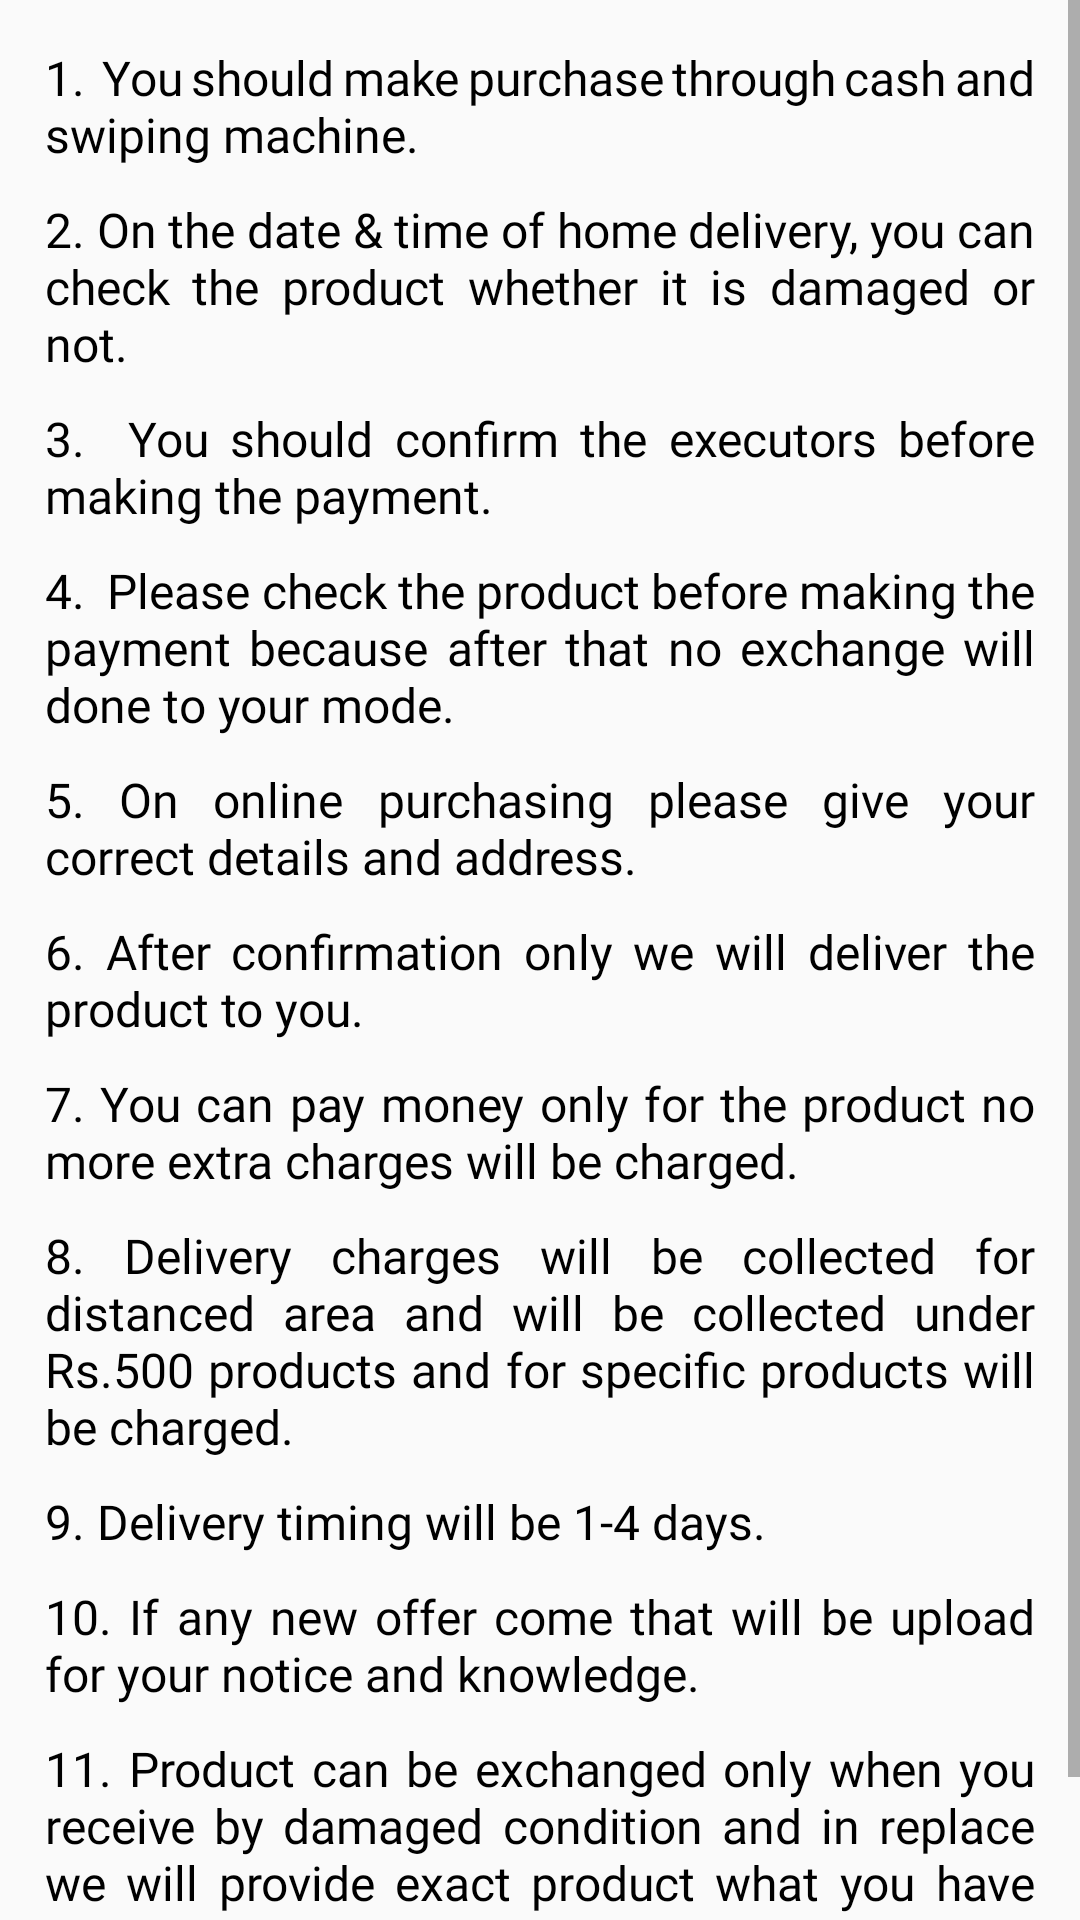

Produce the Android XML layout that renders to this screen, including the resource entries it uses.
<!-- AndroidManifest.xml: application theme AppTheme -->
<!-- res/layout/activity_term.xml -->
<?xml version="1.0" encoding="utf-8"?>
<RelativeLayout xmlns:android="http://schemas.android.com/apk/res/android"
    xmlns:app="http://schemas.android.com/apk/res-auto"
    xmlns:tools="http://schemas.android.com/tools"
    android:layout_width="match_parent"
    android:layout_height="match_parent"
    tools:context=".navigation.TermActivity">
    <ScrollView
        android:fillViewport="true"
        android:layout_width="match_parent"
        android:layout_height="wrap_content">
        <RelativeLayout
            android:layout_width="match_parent"
            android:layout_height="wrap_content">
            <LinearLayout
                android:layout_margin="10dp"
                android:orientation="vertical"
                android:layout_width="match_parent"
                android:layout_height="wrap_content">
                <TextView
                    android:justificationMode="inter_word"
                    android:layout_margin="5dp"
                    android:text="1.  You should make purchase through cash and swiping machine."
                    android:textSize="16sp"
                    android:textColor="#000"
                    android:fontFamily="@font/sans_bold"
                    android:layout_width="match_parent"
                    android:layout_height="wrap_content" />
                <TextView
                    android:justificationMode="inter_word"
                    android:layout_margin="5dp"
                    android:text="2. On the date &amp; time of home delivery, you can check the product whether it is damaged or not."
                    android:textSize="16sp"
                    android:textColor="#000"
                    android:fontFamily="@font/sans_bold"
                    android:layout_width="match_parent"
                    android:layout_height="wrap_content" />
                <TextView
                    android:justificationMode="inter_word"
                    android:layout_margin="5dp"
                    android:text="3.  You should confirm the executors before making the payment."
                    android:textSize="16sp"
                    android:textColor="#000"
                    android:fontFamily="@font/sans_bold"
                    android:layout_width="match_parent"
                    android:layout_height="wrap_content" />
                <TextView
                    android:justificationMode="inter_word"
                    android:layout_margin="5dp"
                    android:text="4.  Please check the product before making the payment because after that no exchange will done to your mode."
                    android:textSize="16sp"
                    android:textColor="#000"
                    android:fontFamily="@font/sans_bold"
                    android:layout_width="match_parent"
                    android:layout_height="wrap_content" />
                <TextView
                    android:justificationMode="inter_word"
                    android:layout_margin="5dp"
                    android:text="5. On online purchasing please give your correct details and address."
                    android:textSize="16sp"
                    android:textColor="#000"
                    android:fontFamily="@font/sans_bold"
                    android:layout_width="match_parent"
                    android:layout_height="wrap_content" />
                <TextView
                    android:justificationMode="inter_word"
                    android:layout_margin="5dp"
                    android:text="6. After confirmation only we will deliver the product to you."
                    android:textSize="16sp"
                    android:textColor="#000"
                    android:fontFamily="@font/sans_bold"
                    android:layout_width="match_parent"
                    android:layout_height="wrap_content" />
                <TextView
                    android:justificationMode="inter_word"
                    android:layout_margin="5dp"
                    android:text="7. You can pay money only for the product no more extra charges will be charged."
                    android:textSize="16sp"
                    android:textColor="#000"
                    android:fontFamily="@font/sans_bold"
                    android:layout_width="match_parent"
                    android:layout_height="wrap_content" />
                <TextView
                    android:justificationMode="inter_word"
                    android:layout_margin="5dp"
                    android:text="8. Delivery charges will be collected for distanced area and will be collected under Rs.500 products and for specific products will be charged."
                    android:textSize="16sp"
                    android:textColor="#000"
                    android:fontFamily="@font/sans_bold"
                    android:layout_width="match_parent"
                    android:layout_height="wrap_content" />
                <TextView
                    android:justificationMode="inter_word"
                    android:layout_margin="5dp"
                    android:text="9. Delivery timing will be 1-4 days."
                    android:textSize="16sp"
                    android:textColor="#000"
                    android:fontFamily="@font/sans_bold"
                    android:layout_width="match_parent"
                    android:layout_height="wrap_content" />
                <TextView
                    android:justificationMode="inter_word"
                    android:layout_margin="5dp"
                    android:text="10. If any new offer come that will be upload for your notice and knowledge."
                    android:textSize="16sp"
                    android:textColor="#000"
                    android:fontFamily="@font/sans_bold"
                    android:layout_width="match_parent"
                    android:layout_height="wrap_content" />
                <TextView
                    android:justificationMode="inter_word"
                    android:layout_margin="5dp"
                    android:text="11. Product can be exchanged only when you receive by damaged condition and in replace we will provide exact product what you have ordered as new one, otherwise it cant be exchanged."
                    android:textSize="16sp"
                    android:textColor="#000"
                    android:fontFamily="@font/sans_bold"
                    android:layout_width="match_parent"
                    android:layout_height="wrap_content" />
            </LinearLayout>
        </RelativeLayout>
    </ScrollView>
</RelativeLayout>
<!-- resources referenced by this layout -->
<resources>
  <style name="AppTheme" parent="Theme.AppCompat.Light.DarkActionBar">
          
          <item name="colorPrimary">@color/colorPrimary</item>
          <item name="colorPrimaryDark">@color/colorPrimaryDark</item>
          <item name="colorAccent">@color/colorAccent</item>
      </style>
  <color name="colorPrimary">#304FFE</color>
  <color name="colorPrimaryDark">#304FFE</color>
  <color name="colorAccent">#fec430</color>
</resources>
